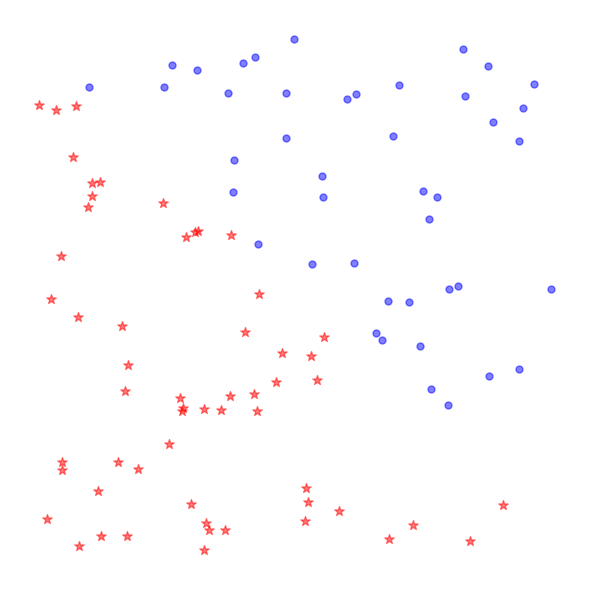

This figure's Python source:
# -----------------------------------------------------------------------------
# Copyright (C) 2018  Nicolas P. Rougier
# Distributed under the terms of the BSD License.
# -----------------------------------------------------------------------------
import numpy as np

def f(x):
    return x > 0

class Perceptron:
    ''' Perceptron class. '''

    def __init__(self, n, m):
        ''' Initialization of the perceptron with given sizes.  '''

        self.input  = np.ones(n+1)
        self.output = np.ones(m)
        self.weights= np.zeros((m,n+1))
        self.reset()

    def reset(self):
        ''' Reset weights '''

        self.weights[...] = np.random.uniform(-.5, .5, self.weights.shape)

    def propagate_forward(self, data):
        ''' Propagate data from input layer to output layer. '''

        # Set input layer (but not bias)
        self.input[1:]  = data
        self.output[...] = f(np.dot(self.weights,self.input))

        # Return output
        return self.output

    def propagate_backward(self, target, lrate=0.1):
        ''' Back propagate error related to target using lrate. '''

        error = np.atleast_2d(target-self.output)
        input = np.atleast_2d(self.input)
        self.weights += lrate*np.dot(error.T,input)

        # Return error
        return (error**2).sum()


# -----------------------------------------------------------------------------
if __name__ == '__main__':
    import numpy as np
    import matplotlib.pyplot as plt
    import matplotlib.animation as animation

    samples = np.zeros(100, dtype=[('input',  float, 2),
                                   ('output', float, 1)])

    P = np.random.uniform(0.05,0.95,(len(samples),2))
    samples["input"] = P
    stars = np.where(P[:,0]+P[:,1] < 1)
    discs = np.where(P[:,0]+P[:,1] > 1)
    samples["output"][stars] = +1
    samples["output"][discs] = 0


    network = Perceptron(2,1)
    network.reset()
    lrate = 0.01

    fig = plt.figure(figsize=(6,6))
    ax = plt.subplot(1,1,1, aspect=1, frameon=False)
    ax.scatter(P[stars,0], P[stars,1], color="red", marker="*", s=50, alpha=.5)
    ax.scatter(P[discs,0], P[discs,1], color="blue", s=25, alpha=.5)
    line, = ax.plot([], [], color="black", linewidth=2)
    ax.set_xlim(0,1)
    ax.set_xticks([])
    ax.set_ylim(0,1)
    ax.set_yticks([])
    plt.tight_layout()

    def animate(i):
        global lrate
        error = 0

        count = 0
        while error == 0 and count < 10:
            lrate *= 0.999
            n = np.random.randint(samples.size)
            network.propagate_forward( samples['input'][n] )
            error = network.propagate_backward( samples['output'][n], lrate )
            count += 1

        c,a,b = network.weights[0]
        x0 = -2
        x1 = +2
        if a != 0:
            y0 = (-c -b*x0)/a
            y1 = (-c -b*x1)/a
        else:
            y0 = 0
            y1 = 1
            
        line.set_xdata([x0,x1])
        line.set_ydata([y0,y1])
        
        return line,

    ani = animation.FuncAnimation(fig, animate, np.arange(1, 100))
    plt.show()
